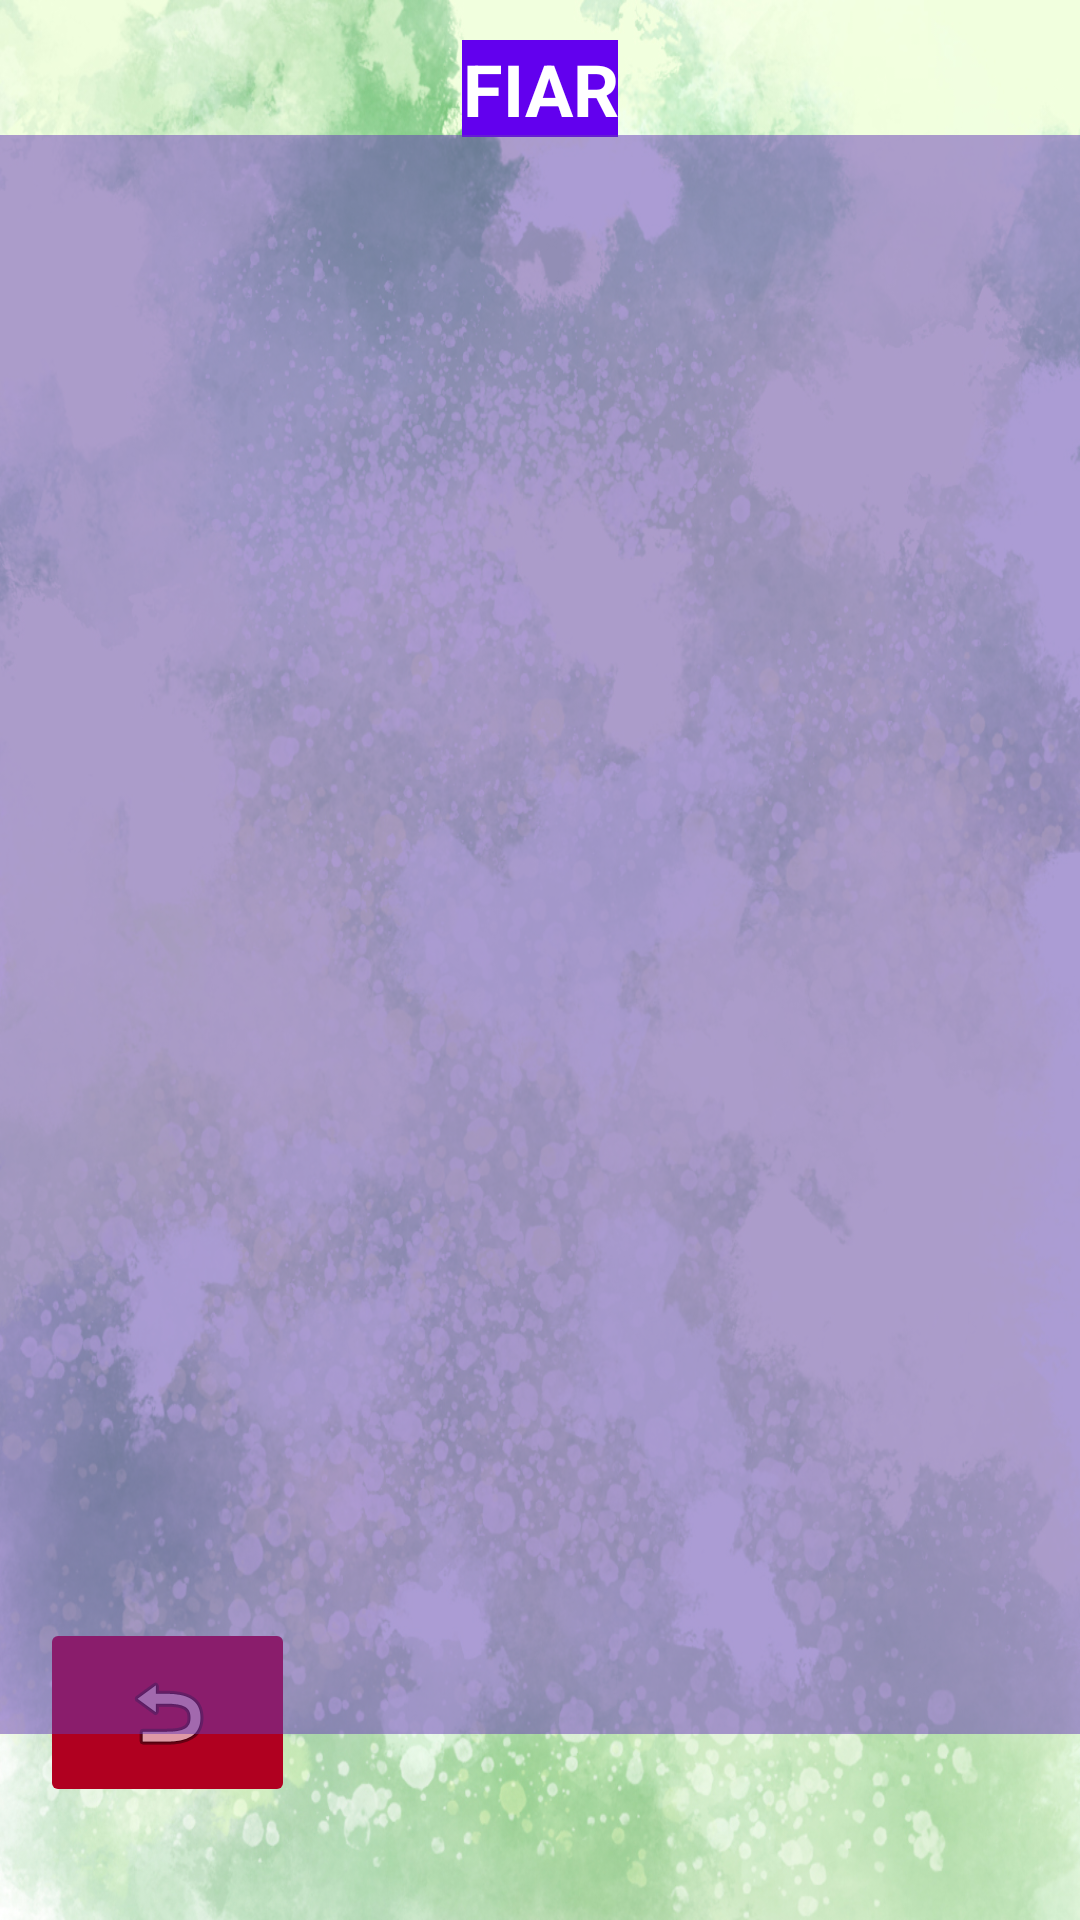

Layout XML and referenced resources for this Android screen:
<!-- AndroidManifest.xml: application theme Theme.DePalm -->
<!-- res/layout/activity_fiar.xml -->
<?xml version="1.0" encoding="utf-8"?>
<androidx.constraintlayout.widget.ConstraintLayout xmlns:android="http://schemas.android.com/apk/res/android"
    xmlns:app="http://schemas.android.com/apk/res-auto"
    xmlns:tools="http://schemas.android.com/tools"
    android:layout_width="match_parent"
    android:layout_height="match_parent"
    android:background="@drawable/dreamy_green_background"
    tools:context=".Fiar">

    <ImageButton
        android:id="@+id/button_volver8"
        android:layout_width="85dp"
        android:layout_height="63dp"
        android:backgroundTint="@color/design_default_color_error"
        android:contentDescription="@string/volver"
        app:layout_constraintBottom_toBottomOf="parent"
        app:layout_constraintEnd_toEndOf="parent"
        app:layout_constraintHorizontal_bias="0.049"
        app:layout_constraintStart_toStartOf="parent"
        app:layout_constraintTop_toTopOf="parent"
        app:layout_constraintVertical_bias="0.935"
        app:srcCompat="@android:drawable/ic_menu_revert"
        tools:ignore="SpeakableTextPresentCheck" />

    <TextView
        android:id="@+id/textView13"
        android:layout_width="wrap_content"
        android:layout_height="wrap_content"
        android:background="@color/purple_500"
        android:text="@string/fiar"
        android:textAlignment="center"
        android:textAllCaps="true"
        android:textColor="@color/white"
        android:textSize="24sp"
        android:textStyle="bold"
        app:layout_constraintBottom_toBottomOf="parent"
        app:layout_constraintEnd_toEndOf="parent"
        app:layout_constraintStart_toStartOf="parent"
        app:layout_constraintTop_toTopOf="parent"
        app:layout_constraintVertical_bias="0.022" />

    <androidx.recyclerview.widget.RecyclerView
        android:id="@+id/clientList3"
        android:layout_width="390dp"
        android:layout_height="533dp"
        android:layout_marginBottom="64dp"
        android:background="#80673AB7"
        app:layout_constraintBottom_toBottomOf="parent"
        app:layout_constraintEnd_toEndOf="parent"
        app:layout_constraintStart_toStartOf="parent"
        app:layout_constraintTop_toBottomOf="@+id/textView13"
        app:layout_constraintVertical_bias="0.251"
        tools:listitem="@layout/cliente_item2" />
</androidx.constraintlayout.widget.ConstraintLayout>
<!-- res/layout/cliente_item2.xml (included above) -->
<?xml version="1.0" encoding="utf-8"?>
<androidx.cardview.widget.CardView
    xmlns:android="http://schemas.android.com/apk/res/android"
    xmlns:tools="http://schemas.android.com/tools"
    android:layout_width="match_parent"
    android:layout_height="wrap_content"
    xmlns:app="http://schemas.android.com/apk/res-auto"
    app:cardElevation="8dp"
    app:cardCornerRadius="8dp"
    android:layout_margin="16dp"
    android:id="@+id/cv_cliente">

    <LinearLayout
        android:layout_width="wrap_content"
        android:layout_height="wrap_content"
        android:layout_marginVertical="6dp"
        android:layout_marginStart="16dp"
        android:orientation="vertical">

        <LinearLayout
            android:layout_width="wrap_content"
            android:layout_height="wrap_content"
            android:layout_gravity="center_vertical"
            android:orientation="horizontal">

            <TextView
                android:layout_width="wrap_content"
                android:layout_height="wrap_content"
                android:text="Nombre: "
                android:textColor="@color/black"
                android:textSize="26sp"
                android:textStyle="bold" />

            <TextView
                android:id="@+id/tvNombre"
                android:layout_width="wrap_content"
                android:layout_height="wrap_content"
                android:layout_marginStart="8dp"
                android:text="Nombre"
                android:textColor="@color/black"
                android:textSize="20sp" />
        </LinearLayout>

        <LinearLayout
            android:layout_width="wrap_content"
            android:layout_height="wrap_content"
            android:layout_gravity="center_vertical"
            android:orientation="horizontal">

            <TextView
                android:layout_width="wrap_content"
                android:layout_height="wrap_content"
                android:text="Apodo: "
                android:textColor="@color/black"
                android:textSize="26sp"
                android:textStyle="bold" />

            <TextView
                android:id="@+id/tvApodo"
                android:layout_width="wrap_content"
                android:layout_height="wrap_content"
                android:layout_marginStart="8dp"
                android:text="Apodo Del Cliente"
                android:textColor="@color/black"
                android:textSize="20sp" />
        </LinearLayout>

        <LinearLayout
            android:layout_width="wrap_content"
            android:layout_height="wrap_content"
            android:layout_gravity="center_vertical"
            android:orientation="horizontal">

            <TextView
                android:layout_width="wrap_content"
                android:layout_height="wrap_content"
                android:text="Fiado: "
                android:textColor="@color/black"
                android:textSize="26sp"
                android:textStyle="bold" />

            <TextView
                android:id="@+id/tvFiado"
                android:layout_width="wrap_content"
                android:layout_height="wrap_content"
                android:layout_marginStart="8dp"
                android:text="00.00"
                android:textColor="@color/black"
                android:textSize="20sp" />
        </LinearLayout>

        <LinearLayout
            android:layout_width="wrap_content"
            android:layout_height="wrap_content"
            android:layout_gravity="center_vertical"
            android:orientation="horizontal">

            <TextView
                android:layout_width="wrap_content"
                android:layout_height="wrap_content"
                android:text="Envases: "
                android:textColor="@color/black"
                android:textSize="26sp"
                android:textStyle="bold" />

            <TextView
                android:id="@+id/tvEnvases"
                android:layout_width="wrap_content"
                android:layout_height="wrap_content"
                android:layout_marginStart="8dp"
                android:text="00"
                android:textColor="@color/black"
                android:textSize="20sp" />

            <Space
                android:layout_width="120dp"
                android:layout_height="wrap_content" />

        </LinearLayout>

    </LinearLayout>

</androidx.cardview.widget.CardView>
<!-- resources referenced by this layout -->
<resources>
  <!-- drawable dreamy_green_background: jpg bitmap (drawable, 714480 bytes) -->
  <string name="fiar">Fiar</string>
  <string name="volver">Volver</string>
  <style name="Theme.DePalm" parent="Theme.MaterialComponents.DayNight.DarkActionBar">
          
          <item name="colorPrimary">@color/purple_500</item>
          <item name="colorPrimaryVariant">@color/purple_700</item>
          <item name="colorOnPrimary">@color/white</item>
          
          <item name="colorSecondary">@color/teal_200</item>
          <item name="colorSecondaryVariant">@color/teal_700</item>
          <item name="colorOnSecondary">@color/black</item>
          
          <item name="android:statusBarColor" tools:targetApi="l">?attr/colorPrimaryVariant</item>
          
      </style>
  <!-- not gathered from this repository: default colours our renderer supplied (Android Studio template values) -->
  <color name="purple_500">#FF6200EE</color>
  <color name="purple_700">#FF3700B3</color>
  <color name="teal_200">#FF03DAC5</color>
  <color name="teal_700">#FF018786</color>
  <color name="black">#FF000000</color>
  <color name="white">#FFFFFFFF</color>
</resources>
